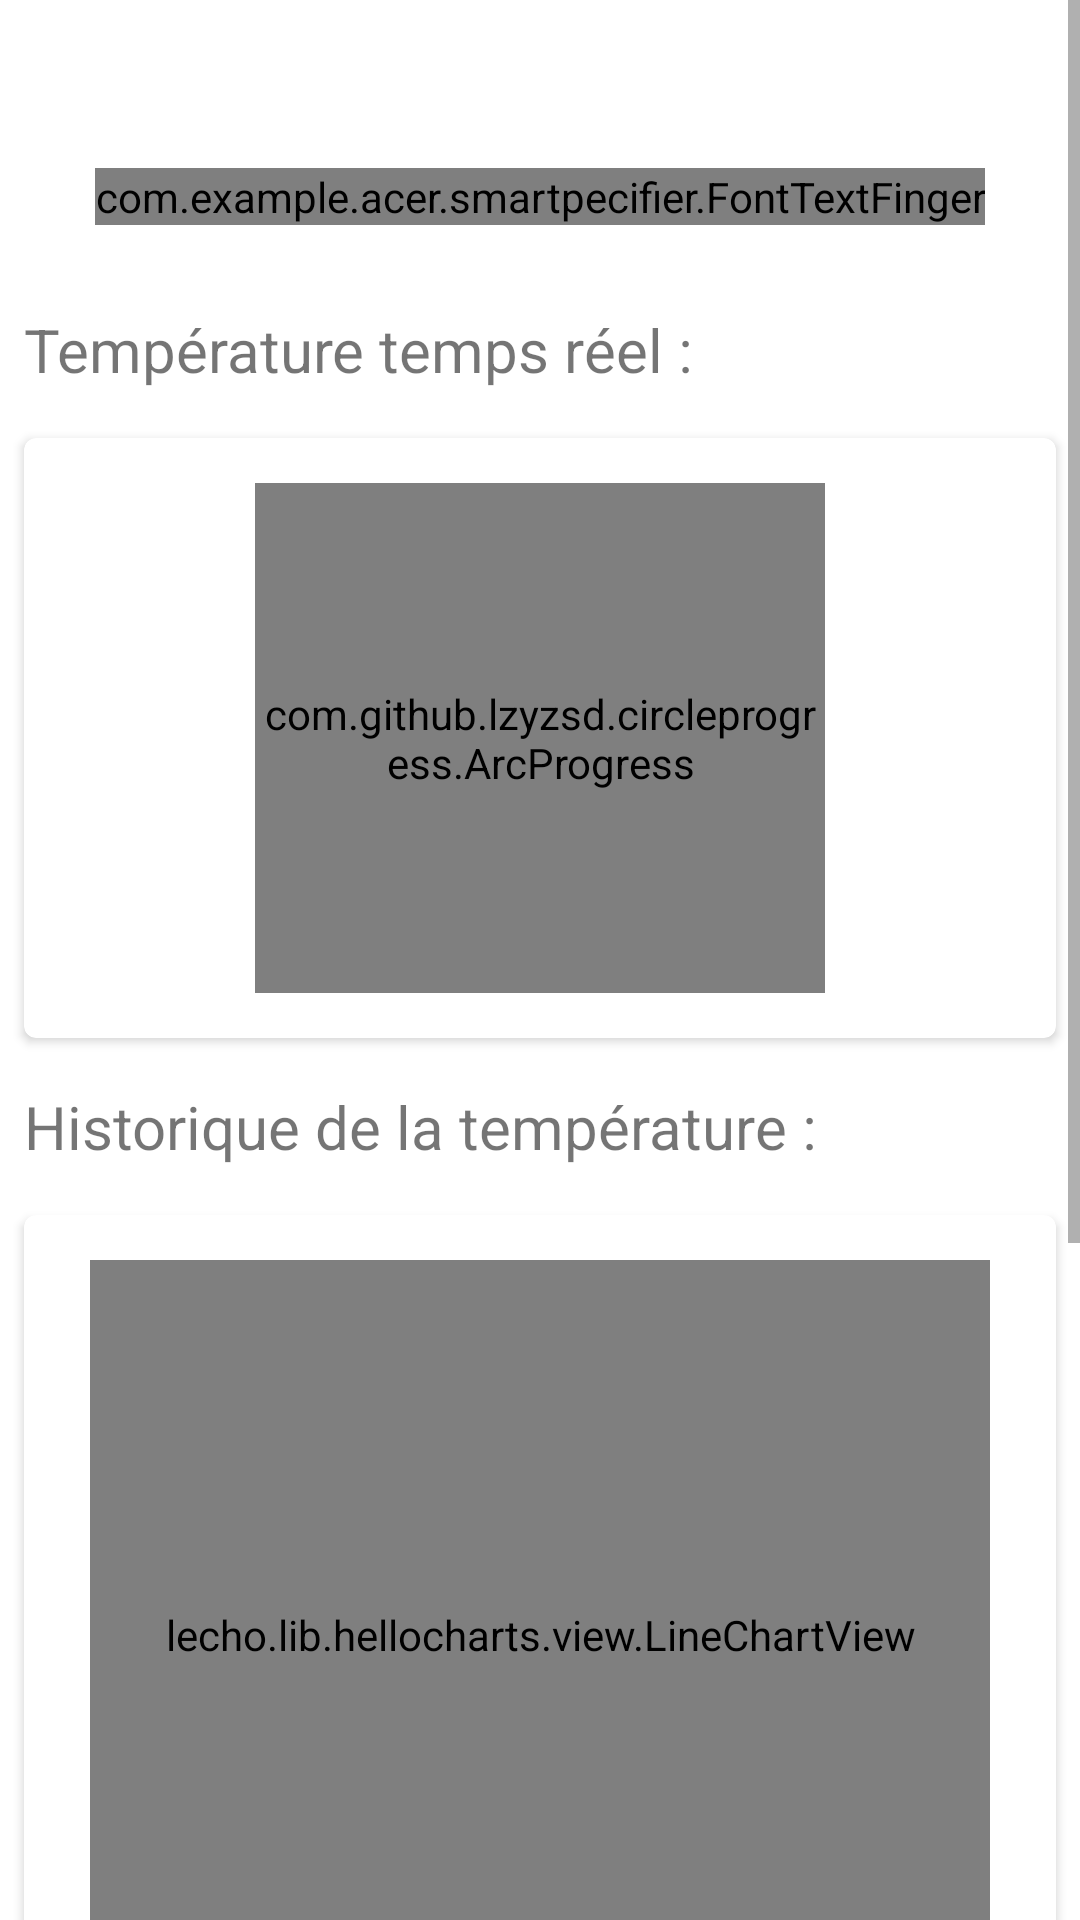

Produce the Android XML layout that renders to this screen, including the resource entries it uses.
<!-- AndroidManifest.xml: application theme Theme -->
<!-- res/layout/activity_open_pecifier.xml -->
<?xml version="1.0" encoding="utf-8"?>
<ScrollView xmlns:android="http://schemas.android.com/apk/res/android"
xmlns:app="http://schemas.android.com/apk/res-auto"
xmlns:tools="http://schemas.android.com/tools"
android:layout_width="match_parent"
android:layout_height="match_parent"
tools:context=".OpenPecifier"
android:gravity="center">


<RelativeLayout
    android:gravity="center"
    android:orientation="vertical"
    android:layout_width="match_parent"
    android:layout_height="wrap_content">

    <android.support.v7.widget.Toolbar
        android:layout_width="match_parent"
        android:layout_height="?attr/actionBarSize"
        android:id="@+id/toolbar_open"
        android:layout_alignParentTop="true"
        android:elevation="4dp"/>

    <com.example.acer.smartpecifier.FontTextFinger
        android:layout_centerHorizontal="true"
        android:layout_width="wrap_content"
        android:layout_height="wrap_content"
        android:text="BabyName"
        android:id="@+id/open_bbname"
        android:textColor="@color/colorPrimaryDark"
        android:textSize="22sp"
        android:layout_below="@id/toolbar_open"
        android:layout_marginBottom="20dp"/>


    <TextView
    android:textSize="20sp"
    android:layout_margin="8dp"
    android:id="@+id/texttemp"
    android:layout_width="wrap_content"
    android:layout_height="wrap_content"
    android:text="Température temps réel :"
    android:layout_below="@id/open_bbname"/>

    <android.support.design.card.MaterialCardView xmlns:android="http://schemas.android.com/apk/res/android"
        xmlns:app="http://schemas.android.com/apk/res-auto"
        android:layout_below="@id/texttemp"
        android:layout_width="match_parent"
        android:layout_height="200dp"
        app:cardBackgroundColor="@android:color/white"
        app:cardElevation="2dp"
        app:cardCornerRadius="4dp"
        app:cardPreventCornerOverlap="true"
        android:id="@+id/cardTemp"
        android:layout_margin="8dp">

        <com.github.lzyzsd.circleprogress.ArcProgress
            android:layout_gravity="center"
            android:id="@+id/arc_prog_temp"
            android:layout_width="190dp"
            android:layout_height="170dp"
            app:arc_progress="0"
            app:arc_max="44"
            app:arc_bottom_text="Temperature"
            app:arc_bottom_text_size="16dp"
            app:arc_stroke_width="13dp"
            app:arc_finished_color="#6b6b6b"
            app:arc_unfinished_color="#cccccc"
            app:arc_suffix_text="°C"
            app:arc_suffix_text_size="22dp"
            app:arc_text_color="#66bb6a"
            app:arc_text_size="40dp"/>



    </android.support.design.card.MaterialCardView>

    <TextView
        android:textColor="#dc4656"
        android:visibility="gone"
        android:textSize="20sp"
        android:layout_margin="8dp"
        android:id="@+id/danger"
        android:layout_width="wrap_content"
        android:layout_height="wrap_content"
        android:text="Faites Attention! La température a dépassé la limite!\nVeuillez contacter un médecin pédiatre :\n"
        android:layout_below="@id/cardTemp"/>

    <android.support.design.button.MaterialButton
        android:visibility="gone"
        android:layout_marginBottom="10dp"
        android:layout_centerHorizontal="true"
        android:layout_width="180dp"
        android:layout_height="50dp"
        android:text="Voir un médecin"
        android:textColor="#fff"
        android:backgroundTint="@color/colorPrimaryDark"
        style="@style/Widget.MaterialComponents.Button"
        app:cornerRadius="8dp"
        android:id="@+id/voir"
        android:layout_below="@+id/danger"/>


    <TextView
        android:textSize="20sp"
        android:layout_margin="8dp"
        android:id="@+id/textchart"
        android:layout_width="wrap_content"
        android:layout_height="wrap_content"
        android:text="Historique de la température :"
        android:layout_below="@id/voir"/>

    <android.support.design.card.MaterialCardView xmlns:android="http://schemas.android.com/apk/res/android"
        xmlns:app="http://schemas.android.com/apk/res-auto"
        android:layout_below="@id/textchart"
        android:layout_width="match_parent"
        android:layout_height="280dp"
        app:cardBackgroundColor="@android:color/white"
        app:cardElevation="2dp"
        app:cardCornerRadius="4dp"
        app:cardPreventCornerOverlap="true"
        android:id="@+id/cardChart"
        android:layout_margin="8dp">

        <lecho.lib.hellocharts.view.LineChartView
            android:layout_gravity="center"
            android:layout_margin="30dp"
            android:id="@+id/chart"
            android:layout_width="300dp"
            android:layout_height="250dp" />

    </android.support.design.card.MaterialCardView>



    <TextView
        android:textSize="20sp"
        android:layout_margin="8dp"
        android:id="@+id/textact"
        android:layout_width="wrap_content"
        android:layout_height="wrap_content"
        android:text="Activer / Désactiver le capteur :"
        android:layout_below="@id/cardChart"/>

    <RadioGroup
        android:layout_margin="20dp"
        android:layout_centerHorizontal="true"
        android:id="@+id/toggle_motor"
        android:layout_width="270dp"
        android:layout_height="40dp"
        android:background="@drawable/blue_out_line"
        android:orientation="horizontal"
        android:layout_below="@id/textact">

        <RadioButton
            android:id="@+id/motor_on"
            android:layout_marginTop="1dp"
            android:layout_marginBottom="1dp"
            android:layout_marginLeft="1dp"
            android:background="@drawable/toggle_widget_sens"
            android:layout_width="0dp"
            android:layout_height="match_parent"
            android:layout_weight="1"
            android:button="@null"
            android:gravity="center"
            android:text="ON"
            android:textColor="#fff" />

        <RadioButton
            android:id="@+id/motor_off"
            android:layout_marginRight="1dp"
            android:layout_marginTop="1dp"
            android:layout_marginBottom="1dp"
            android:layout_width="0dp"
            android:layout_height="match_parent"
            android:layout_weight="1"
            android:background="@drawable/toggle_widget_sens"
            android:button="@null"
            android:gravity="center"
            android:text="OFF"
            android:textColor="#fff" />
    </RadioGroup>


    <TextView
        android:textSize="20sp"
        android:layout_margin="8dp"
        android:id="@+id/textChange"
        android:layout_width="wrap_content"
        android:layout_height="wrap_content"
        android:text="Seuil de danger :"
        android:layout_below="@id/toggle_motor"/>

   <EditText
       android:layout_margin="20dp"
       android:layout_below="@id/textChange"
       android:layout_width="match_parent"
       android:layout_height="wrap_content"
       android:id="@+id/seuilEdit"
       android:hint="Seuil en °C"/>

    <android.support.design.button.MaterialButton
        android:id="@+id/changeSeuil"
        style="@style/Widget.MaterialComponents.Button.TextButton"
        android:textSize="15sp"
        android:textColor="@color/colorPrimaryDark"
        app:cornerRadius="12dp"
        android:layout_centerHorizontal="true"
        android:layout_below="@+id/seuilEdit"
        android:layout_width="wrap_content"
        android:layout_height="wrap_content"
        android:inputType="number"
        android:maxLines="1"
        android:text="Changer le seuil"/>




</RelativeLayout>

</ScrollView>
<!-- resources referenced by this layout -->
<resources>
  <color name="colorPrimaryDark">#32a89a</color>
  <!-- drawable blue_out_line (drawable) -->
  <shape xmlns:android="http://schemas.android.com/apk/res/android"
      android:shape="rectangle">
      <corners android:radius="2dp" />
      <solid android:color="@color/gris" />
      <stroke
          android:width="1dp"
          android:color="@color/gris" />
  </shape>
  <!-- drawable toggle_widget_sens (drawable) -->
  <?xml version="1.0" encoding="UTF-8" standalone="no"?>
  <selector xmlns:android="http://schemas.android.com/apk/res/android">
      <item android:drawable="@color/gris" android:state_checked="true" />
      <item android:drawable="@color/dark_blue" android:state_pressed="true" />
      <item android:drawable="@color/dark_blue" />
  </selector>
  <style name="Theme" parent="Theme.MaterialComponents.Light.NoActionBar">
          
          <item name="colorPrimary">@color/colorPrimary</item>
          <item name="colorPrimaryDark">@color/colorPrimaryDark</item>
          <item name="colorAccent">@color/colorAccent</item>
      </style>
  <color name="gris">#32a89a</color>
  <color name="dark_blue">#b2b5bc</color>
  <color name="colorPrimary">#dc4656</color>
  <color name="colorAccent">#ffc677</color>
</resources>
